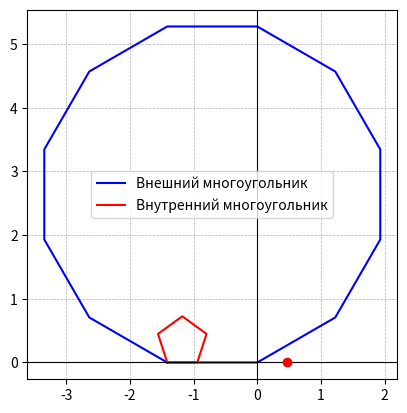

The script that saved this image:
from sympy import *
from sympy.geometry import Polygon, Point, Segment
import matplotlib.pyplot as plt

# Функция для создания правильного многоугольника
def create_regular_polygon(a, n):
    """
    Создаёт правильный n-угольник с одной вершиной в (0, 0) и одной стороной на оси X.
    :param a: длина стороны (символьная переменная)
    :param n: количество сторон (целое число)
    :return: объект Polygon из sympy
    """
    # Начальная вершина в (0, 0)
    vertices = [Point(-a, 0)]

    # Вторая вершина на оси X
    vertices.append(Point(0, 0))

    # Центральный угол между сторонами многоугольника
    angle_step = 2 * pi / n
    alpha_init=(3*pi)/2-(angle_step/2)
    # Координаты центра описанной окружности
    R = a / (2 * sin(pi / n))
    Ry=sqrt(R**2-(a/2)**2)
    #print(R,Ry)

    # Вычисляем координаты оставшихся вершин
    for i in range(2, n):
        angle = alpha_init+ angle_step * i
        x = R * cos(angle) - a/2
        y = R * sin(angle) + Ry
        #\\print(angle, x, y)
        vertices.append(Point(x, y))

    return vertices


# Функция для создания произвольного многоугольника по массиву координат
def create_custom_polygon(coords):
    """
    Создаёт произвольный многоугольник по массиву символьных координат.
    Пример массива: coords = [(x1, y1), (x2, y2), ..., (xn, yn)]
    :param coords: массив кортежей с координатами вершин
    :return: объект Polygon из sympy
    """
    vertices = [Point(x, y) for x, y in coords]
    return Polygon(*vertices)

#сдвиг многоугольника на вектор
def shift_polygon(polygon, dx=0, dy=0):
    # Создаем вектор сдвига
    shift_vector = Matrix([dx, dy])

    # Применяем сдвиг ко всем точкам многоугольника
    shifted_polygon = [point + shift_vector for point in polygon]

    return shifted_polygon

# Функция для визуализации многоугольников с координатной сеткой
def plot_polygons(pre_inner_polygon, pre_outer_polygon):
    inner_polygon=Polygon(*pre_inner_polygon)
    outer_polygon=Polygon(*pre_outer_polygon)
    fig, ax = plt.subplots()

    # Внешний многоугольник
    outer_x, outer_y = zip(*[(p.x.evalf(), p.y.evalf()) for p in outer_polygon.vertices + [outer_polygon.vertices[0]]])
    ax.plot(outer_x, outer_y, 'b-', label='Внешний многоугольник')

    # Внутренний многоугольник
    inner_x, inner_y = zip(*[(p.x.evalf(), p.y.evalf()) for p in inner_polygon.vertices + [inner_polygon.vertices[0]]])
    ax.plot(inner_x, inner_y, 'r-', label='Внутренний многоугольник')

    # Настройки отображения
    ax.legend()
    ax.set_aspect('equal')
    ax.grid(True, which='both', linestyle='--', linewidth=0.5)  # Координатная сетка
    ax.axhline(y=0, color='black', linewidth=0.8)  # Ось X
    ax.axvline(x=0, color='black', linewidth=0.8)  # Ось Y
    ax.plot(sqrt(-8*sqrt(5) - 3*sqrt(5 - sqrt(5))*sqrt(sqrt(5) + 5) - 4*sqrt(2)*sqrt(sqrt(5) + 3) + sqrt(5)*sqrt(5 - sqrt(5))*sqrt(sqrt(5) + 5) + 2*sqrt(10)*sqrt(sqrt(5) + 3) + 24)/(6*sqrt(5 - 2*sqrt(5))), 0, 'ro')
    plt.show()

#тест:
a=sqrt(2)
b=sqrt(2)/3
outer_polygon=create_regular_polygon(a, 12)
inner_polygon = create_regular_polygon(b, 5) #этот экземпляр не меняется и его можно использовать для рассчёта поворотов
#сдвигаю
inner_polygon_shift=shift_polygon(inner_polygon, dx=b-a)

plot_polygons(inner_polygon_shift, outer_polygon)


"""
идея функции
подаём координату точки O (которая 0,0 на fix экземпляре)
пока что всё лежит на оси x
нужно рассчитать поворот относительно этой точки по ЧАСОВОЙ СТРЕЛКЕ до второй грани внешнего многоугольника
ответом должна быть координата точки (можно просто длину, потом всё равно переворачивать), в которую попадает o при вращении
нужно так же сделать проверку на то, что после этой процедуры не будет никаких лишних пересечений с внешним многоугольником

coord - просто число, так как смотрим по оси x
"""
def rotate(coord, inner_polygon, outer_polygon):
    #пояснение на пояснения\img.png
    x1_inner, y1_inner = inner_polygon[1]
    x2_inner, y2_inner = inner_polygon[2]
    x1_outer, y1_outer = outer_polygon[1]
    x2_outer, y2_outer = outer_polygon[2]

    cosa=-(Abs(x2_outer - x1_outer)/((x2_outer - x1_outer)**2 + (y2_outer - y1_outer)**2))
    #по Т. косинусов inner_2^2=x^2+(outer_1-coord)^2-2*x*(outer_1-coord)*cos(angle)
    x= symbols('x',positive=True)
    return (solve((x2_inner-x1_inner)**2+(y2_inner-y1_inner)**2-x**2-(x1_outer-coord)**2+2*x*cosa*Abs(x1_outer-coord), x, minimal=True ))
print(rotate(0, inner_polygon, outer_polygon))
